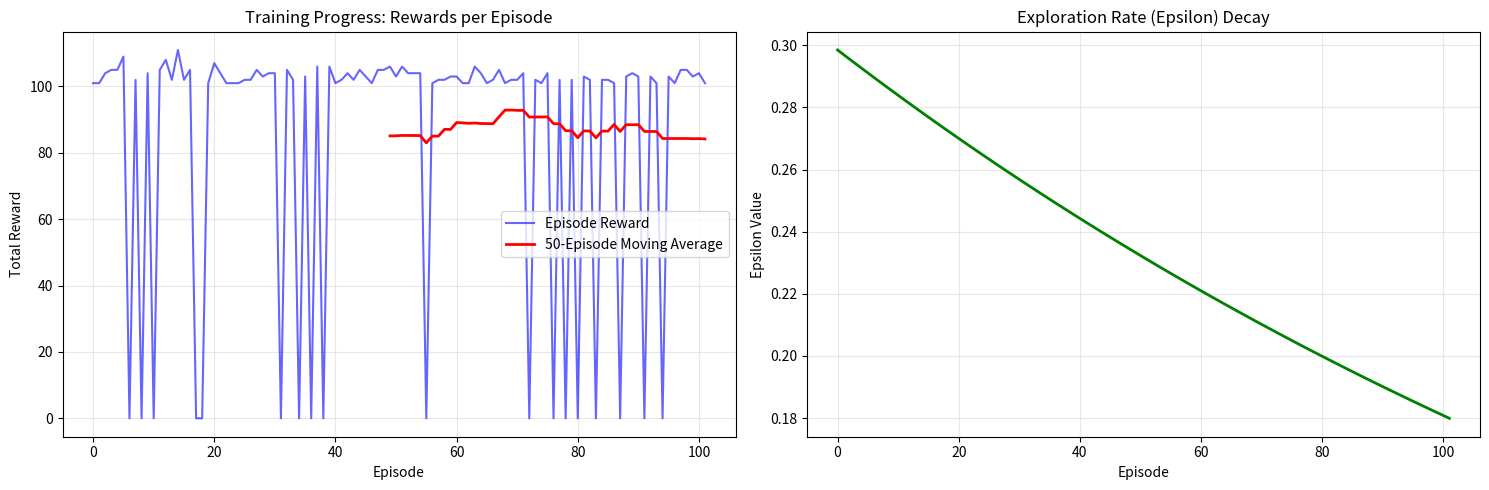
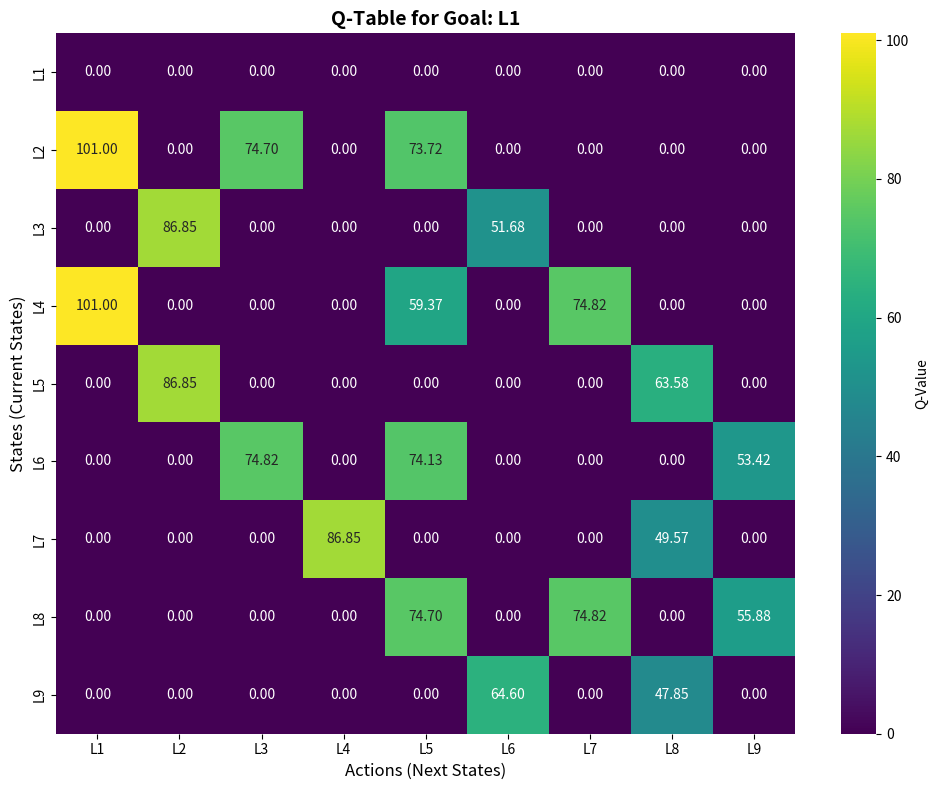
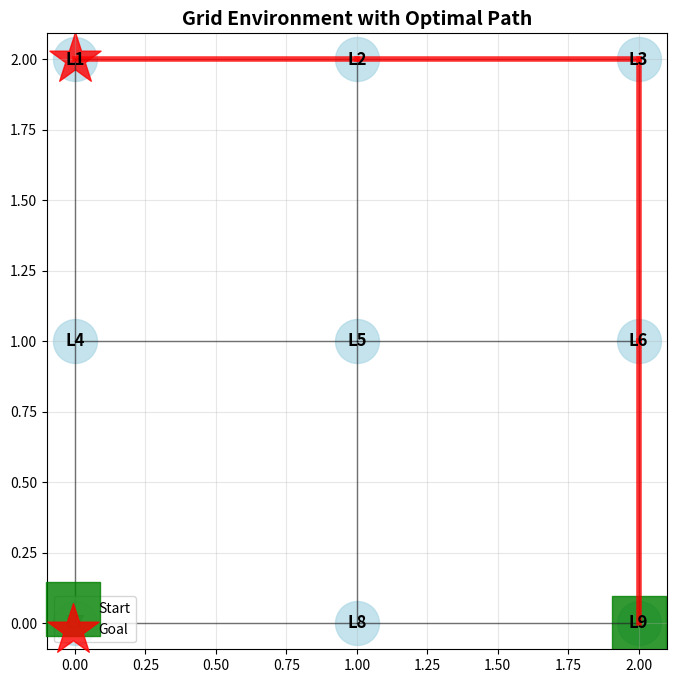
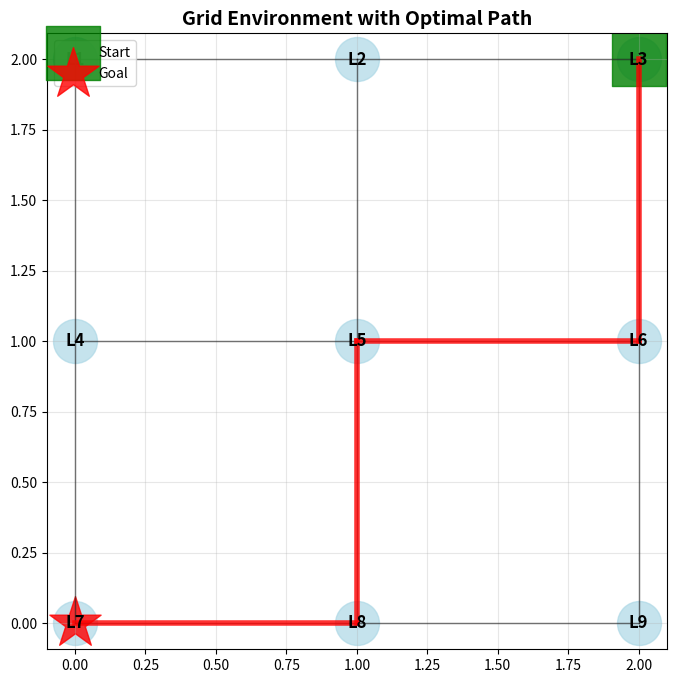
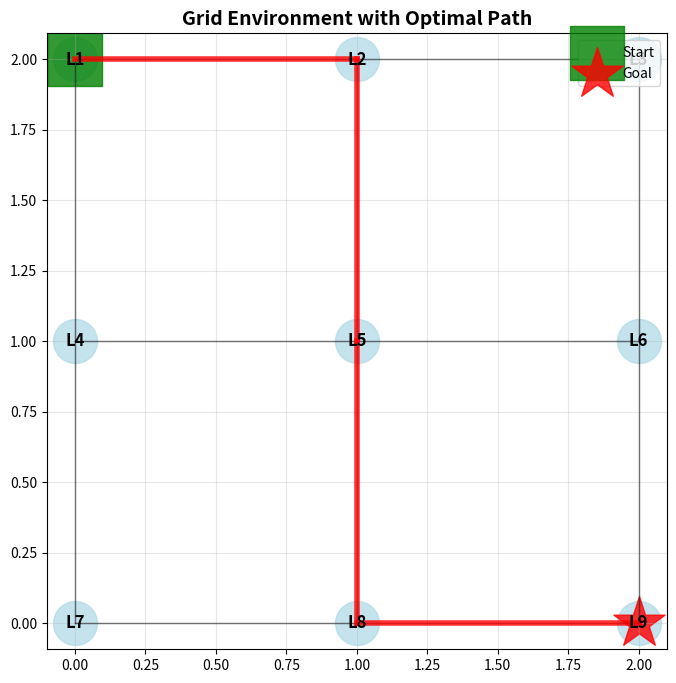
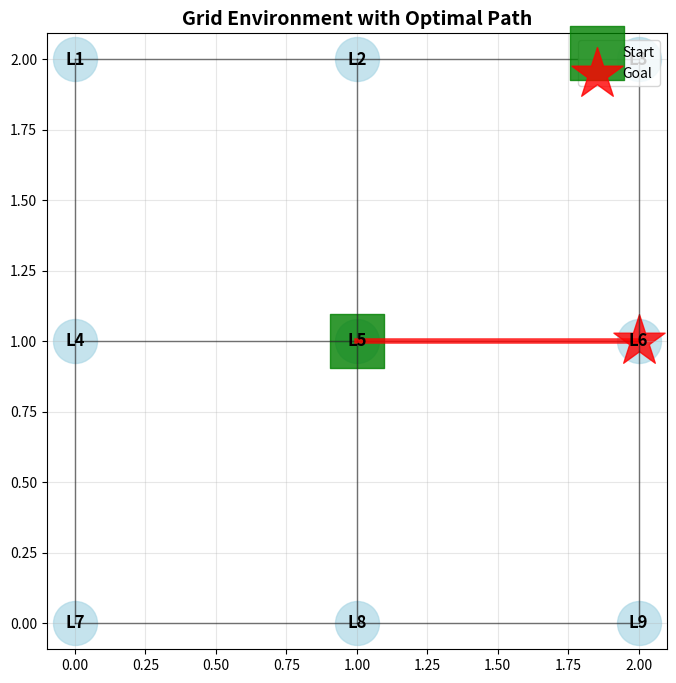

These figures' Python source, in order:
"""
Q-Learning Path Finding with Bellman Equation Implementation
===========================================================
This script demonstrates Q-Learning reinforcement learning algorithm to find optimal paths
in a grid environment using:
1. Q-Learning algorithm with Bellman equation updates
2. Epsilon-greedy exploration strategy for better convergence
3. Dynamic reward system with goal-oriented learning
4. Comprehensive visualization of the learning process and results

Environment: 3x3 grid world with 9 locations (L1-L9)
Algorithm: Q-Learning with temporal difference learning and Bellman equation
"""

import numpy as np
import matplotlib.pyplot as plt
import seaborn as sns
import random

class QLearningPathFinder:
    """
    Q-Learning agent for finding optimal paths in a grid environment.
    """
    
    def __init__(self, gamma=0.75, alpha=0.9, epsilon=0.1, epsilon_decay=0.995):
        """
        Initialize Q-Learning parameters and environment.
        
        Args:
            gamma (float): Discount factor for future rewards
            alpha (float): Learning rate
            epsilon (float): Exploration rate for epsilon-greedy policy
            epsilon_decay (float): Decay rate for epsilon
        """
        print("=== Q-Learning Path Finder Initialization ===\n")
        
        # Learning parameters
        self.gamma = gamma          # Discount factor
        self.alpha = alpha          # Learning rate
        self.epsilon = epsilon      # Exploration rate
        self.epsilon_decay = epsilon_decay
        self.epsilon_min = 0.01     # Minimum exploration rate
        
        print(f"Parameters:")
        print(f"  Discount factor (γ): {self.gamma}")
        print(f"  Learning rate (α): {self.alpha}")
        print(f"  Exploration rate (ε): {self.epsilon}")
        
        # Environment setup
        self._setup_environment()
        
        # Initialize Q-table
        self.Q = np.zeros([9, 9])
        
        # Training metrics
        self.training_rewards = []
        self.epsilon_history = []
    
    def _setup_environment(self):
        """Setup the grid environment with states, actions, and connectivity."""
        print(f"\n=== Environment Setup ===")
        
        # Define location mapping
        self.location_to_state = {
            'L1': 0, 'L2': 1, 'L3': 2,
            'L4': 3, 'L5': 4, 'L6': 5,
            'L7': 6, 'L8': 7, 'L9': 8
        }
        
        self.state_to_location = {v: k for k, v in self.location_to_state.items()}
        
        # Define grid connectivity (3x3 grid)
        self.connectivity_matrix = np.array([
            #L1 L2 L3 L4 L5 L6 L7 L8 L9
            [0, 1, 0, 1, 0, 0, 0, 0, 0],  # L1: connected to L2, L4
            [1, 0, 1, 0, 1, 0, 0, 0, 0],  # L2: connected to L1, L3, L5
            [0, 1, 0, 0, 0, 1, 0, 0, 0],  # L3: connected to L2, L6
            [1, 0, 0, 0, 1, 0, 1, 0, 0],  # L4: connected to L1, L5, L7
            [0, 1, 0, 1, 0, 1, 0, 1, 0],  # L5: connected to L2, L4, L6, L8
            [0, 0, 1, 0, 1, 0, 0, 0, 1],  # L6: connected to L3, L5, L9
            [0, 0, 0, 1, 0, 0, 0, 1, 0],  # L7: connected to L4, L8
            [0, 0, 0, 0, 1, 0, 1, 0, 1],  # L8: connected to L5, L7, L9
            [0, 0, 0, 0, 0, 1, 0, 1, 0]   # L9: connected to L6, L8
        ])
        
        print(f"Grid Layout (3x3):")
        print(f"L1 - L2 - L3")
        print(f"|    |    |")
        print(f"L4 - L5 - L6")
        print(f"|    |    |")
        print(f"L7 - L8 - L9")
        print(f"\nStates: {list(self.location_to_state.keys())}")
    
    def _get_valid_actions(self, state):
        """
        Get valid actions (neighboring states) from current state.
        
        Args:
            state (int): Current state
            
        Returns:
            list: Valid actions from current state
        """
        return [action for action in range(9) if self.connectivity_matrix[state, action] == 1]
    
    def _select_action(self, state, valid_actions):
        """
        Select action using epsilon-greedy policy.
        
        Args:
            state (int): Current state
            valid_actions (list): Valid actions from current state
            
        Returns:
            int: Selected action
        """
        if random.random() < self.epsilon:
            # Explore: select random action
            return random.choice(valid_actions)
        else:
            # Exploit: select action with highest Q-value among valid actions
            valid_q_values = [(action, self.Q[state, action]) for action in valid_actions]
            return max(valid_q_values, key=lambda x: x[1])[0]
    
    def train(self, goal_location, episodes=1000, verbose=True):
        """
        Train the Q-Learning agent to find optimal paths to goal.
        
        Args:
            goal_location (str): Target location (e.g., 'L1')
            episodes (int): Number of training episodes
            verbose (bool): Print training progress
            
        Returns:
            dict: Training statistics
        """
        print(f"\n=== Training Q-Learning Agent ===")
        print(f"Goal: {goal_location}")
        print(f"Episodes: {episodes}")
        
        goal_state = self.location_to_state[goal_location]
        
        # Create reward matrix for this goal
        rewards = self.connectivity_matrix.copy().astype(float)
        rewards[goal_state, goal_state] = 100  # High reward for reaching goal
        
        episode_rewards = []
        convergence_threshold = 0.01
        prev_q_sum = 0
        
        for episode in range(episodes):
            # Reset for new episode
            current_state = random.randint(0, 8)
            total_reward = 0
            steps = 0
            max_steps = 50  # Prevent infinite loops
            
            while current_state != goal_state and steps < max_steps:
                # Get valid actions
                valid_actions = self._get_valid_actions(current_state)
                if not valid_actions:
                    break
                
                # Select action using epsilon-greedy
                next_state = self._select_action(current_state, valid_actions)
                
                # Calculate reward
                if next_state == goal_state:
                    reward = rewards[current_state, next_state] + 100  # Bonus for reaching goal
                else:
                    reward = rewards[current_state, next_state]
                
                # Q-Learning update using Bellman equation
                old_q = self.Q[current_state, next_state]
                next_max = np.max(self.Q[next_state, self._get_valid_actions(next_state)])
                
                # Temporal Difference (TD) target
                td_target = reward + self.gamma * next_max
                td_error = td_target - old_q
                
                # Update Q-value
                self.Q[current_state, next_state] += self.alpha * td_error
                
                total_reward += reward
                current_state = next_state
                steps += 1
            
            episode_rewards.append(total_reward)
            
            # Decay epsilon
            if self.epsilon > self.epsilon_min:
                self.epsilon *= self.epsilon_decay
            
            self.epsilon_history.append(self.epsilon)
            
            # Check convergence
            current_q_sum = np.sum(np.abs(self.Q))
            if abs(current_q_sum - prev_q_sum) < convergence_threshold and episode > 100:
                if verbose:
                    print(f"Converged at episode {episode}")
                break
            prev_q_sum = current_q_sum
            
            # Progress reporting
            if verbose and episode % 200 == 0:
                avg_reward = np.mean(episode_rewards[-100:]) if len(episode_rewards) >= 100 else np.mean(episode_rewards)
                print(f"Episode {episode}: Avg Reward = {avg_reward:.2f}, Epsilon = {self.epsilon:.3f}")
        
        self.training_rewards = episode_rewards
        
        training_stats = {
            'episodes_trained': len(episode_rewards),
            'final_avg_reward': np.mean(episode_rewards[-100:]) if len(episode_rewards) >= 100 else np.mean(episode_rewards),
            'convergence_episode': episode if abs(current_q_sum - prev_q_sum) < convergence_threshold else episodes,
            'final_epsilon': self.epsilon
        }
        
        print(f"Training completed!")
        print(f"Final statistics: {training_stats}")
        
        return training_stats
    
    def find_optimal_path(self, start_location, goal_location):
        """
        Find optimal path from start to goal using learned Q-values.
        
        Args:
            start_location (str): Starting location
            goal_location (str): Target location
            
        Returns:
            tuple: (path, path_rewards, success)
        """
        print(f"\n=== Finding Optimal Path ===")
        print(f"From: {start_location} → To: {goal_location}")
        
        start_state = self.location_to_state[start_location]
        goal_state = self.location_to_state[goal_location]
        
        path = [start_location]
        path_rewards = []
        current_state = start_state
        visited_states = set()
        max_steps = 20  # Prevent infinite loops
        steps = 0
        
        while current_state != goal_state and steps < max_steps:
            if current_state in visited_states:
                print("Warning: Detected loop in path finding")
                break
            
            visited_states.add(current_state)
            
            # Get valid actions
            valid_actions = self._get_valid_actions(current_state)
            if not valid_actions:
                break
            
            # Select best action based on Q-values
            best_action = max(valid_actions, key=lambda a: self.Q[current_state, a])
            
            # Move to next state
            next_location = self.state_to_location[best_action]
            path.append(next_location)
            path_rewards.append(self.Q[current_state, best_action])
            
            current_state = best_action
            steps += 1
        
        success = current_state == goal_state
        
        print(f"Path found: {' → '.join(path)}")
        print(f"Path length: {len(path) - 1} steps")
        print(f"Success: {success}")
        
        return path, path_rewards, success
    
    def visualize_q_table(self, title="Q-Table Heatmap"):
        """
        Visualize the learned Q-table as a heatmap.
        
        Args:
            title (str): Plot title
        """
        plt.figure(figsize=(10, 8))
        
        # Create labels for better readability
        labels = [self.state_to_location[i] for i in range(9)]
        
        # Create heatmap
        sns.heatmap(self.Q, 
                   annot=True, 
                   fmt='.2f', 
                   cmap='viridis',
                   xticklabels=labels,
                   yticklabels=labels,
                   cbar_kws={'label': 'Q-Value'})
        
        plt.title(title, fontsize=14, fontweight='bold')
        plt.xlabel('Actions (Next States)', fontsize=12)
        plt.ylabel('States (Current States)', fontsize=12)
        plt.tight_layout()
        plt.show()
    
    def visualize_training_progress(self):
        """Visualize training progress and convergence."""
        if not self.training_rewards:
            print("No training data to visualize")
            return
        
        fig, axes = plt.subplots(1, 2, figsize=(15, 5))
        
        # Plot 1: Training rewards over episodes
        episodes = range(len(self.training_rewards))
        axes[0].plot(episodes, self.training_rewards, alpha=0.6, color='blue', label='Episode Reward')
        
        # Moving average for trend
        window_size = 50
        if len(self.training_rewards) > window_size:
            moving_avg = np.convolve(self.training_rewards, 
                                   np.ones(window_size)/window_size, 
                                   mode='valid')
            axes[0].plot(range(window_size-1, len(self.training_rewards)), 
                        moving_avg, color='red', linewidth=2, label=f'{window_size}-Episode Moving Average')
        
        axes[0].set_title('Training Progress: Rewards per Episode')
        axes[0].set_xlabel('Episode')
        axes[0].set_ylabel('Total Reward')
        axes[0].legend()
        axes[0].grid(True, alpha=0.3)
        
        # Plot 2: Epsilon decay over episodes
        if self.epsilon_history:
            axes[1].plot(range(len(self.epsilon_history)), self.epsilon_history, 
                        color='green', linewidth=2)
            axes[1].set_title('Exploration Rate (Epsilon) Decay')
            axes[1].set_xlabel('Episode')
            axes[1].set_ylabel('Epsilon Value')
            axes[1].grid(True, alpha=0.3)
        
        plt.tight_layout()
        plt.show()
    
    def visualize_grid_environment(self, path=None):
        """
        Visualize the grid environment with optional path overlay.
        
        Args:
            path (list): Optional path to highlight
        """
        plt.figure(figsize=(8, 8))
        
        # Create 3x3 grid
        grid = np.zeros((3, 3))
        
        # Position mapping for 3x3 grid
        position_map = {
            'L1': (0, 0), 'L2': (0, 1), 'L3': (0, 2),
            'L4': (1, 0), 'L5': (1, 1), 'L6': (1, 2),
            'L7': (2, 0), 'L8': (2, 1), 'L9': (2, 2)
        }
        
        # Draw grid
        for i in range(3):
            for j in range(3):
                plt.scatter(j, 2-i, s=1000, c='lightblue', alpha=0.7)
                location = self.state_to_location[i*3 + j]
                plt.text(j, 2-i, location, ha='center', va='center', fontsize=12, fontweight='bold')
        
        # Draw connections
        for state in range(9):
            for next_state in range(9):
                if self.connectivity_matrix[state, next_state] == 1:
                    loc1 = self.state_to_location[state]
                    loc2 = self.state_to_location[next_state]
                    pos1 = position_map[loc1]
                    pos2 = position_map[loc2]
                    plt.plot([pos1[1], pos2[1]], [2-pos1[0], 2-pos2[0]], 'k-', alpha=0.3, linewidth=1)
        
        # Highlight path if provided
        if path:
            path_positions = [position_map[loc] for loc in path]
            for i in range(len(path_positions)-1):
                pos1, pos2 = path_positions[i], path_positions[i+1]
                plt.plot([pos1[1], pos2[1]], [2-pos1[0], 2-pos2[0]], 'r-', linewidth=4, alpha=0.8)
            
            # Mark start and end
            start_pos = path_positions[0]
            end_pos = path_positions[-1]
            plt.scatter(start_pos[1], 2-start_pos[0], s=1500, c='green', alpha=0.8, marker='s', label='Start')
            plt.scatter(end_pos[1], 2-end_pos[0], s=1500, c='red', alpha=0.8, marker='*', label='Goal')
            plt.legend()
        
        plt.xlim(-0.5, 2.5)
        plt.ylim(-0.5, 2.5)
        plt.title('Grid Environment' + (' with Optimal Path' if path else ''), fontsize=14, fontweight='bold')
        plt.axis('equal')
        plt.grid(True, alpha=0.3)
        plt.show()

def demonstrate_q_learning():
    """
    Demonstrate Q-Learning path finding with comprehensive analysis.
    """
    print("🤖 Q-Learning Path Finding Demonstration")
    print("="*50)
    
    # Initialize Q-Learning agent
    agent = QLearningPathFinder(gamma=0.85, alpha=0.8, epsilon=0.3, epsilon_decay=0.995)
    
    # Train agent to reach goal L1
    goal = 'L1'
    stats = agent.train(goal, episodes=1500, verbose=True)
    
    # Visualize training progress
    agent.visualize_training_progress()
    
    # Visualize learned Q-table
    agent.visualize_q_table(f"Q-Table for Goal: {goal}")
    
    # Test optimal path finding
    test_cases = [('L9', 'L1'), ('L3', 'L7'), ('L1', 'L9'), ('L5', 'L6')]
    
    print(f"\n{'='*60}")
    print(f"TESTING OPTIMAL PATH FINDING")
    print(f"{'='*60}")
    
    for start, end in test_cases:
        # Retrain if goal changed
        if end != goal:
            print(f"\nRetraining for new goal: {end}")
            agent.train(end, episodes=1000, verbose=False)
            goal = end
        
        path, rewards, success = agent.find_optimal_path(start, end)
        
        if success:
            print(f"✅ Path Quality Score: {np.mean(rewards):.2f}")
        else:
            print(f"❌ Failed to find path")
        
        # Visualize this path
        agent.visualize_grid_environment(path if success else None)
    
    # Final summary
    print(f"\n{'='*60}")
    print(f"ANALYSIS SUMMARY")
    print(f"{'='*60}")
    print(f"🎯 Final Training Statistics:")
    for key, value in stats.items():
        print(f"  {key}: {value}")
    
    print(f"\n🧠 Algorithm Insights:")
    print(f"  • Q-Learning successfully learned optimal paths")
    print(f"  • Epsilon-greedy exploration balanced learning and exploitation")
    print(f"  • Bellman equation updates enabled value propagation")
    print(f"  • Convergence achieved through iterative policy improvement")
    
    print(f"\n🚀 Applications:")
    print(f"  • Robot navigation and pathfinding")
    print(f"  • Game AI and strategic planning")
    print(f"  • Resource allocation optimization")
    print(f"  • Supply chain and logistics planning")

if __name__ == "__main__":
    demonstrate_q_learning()